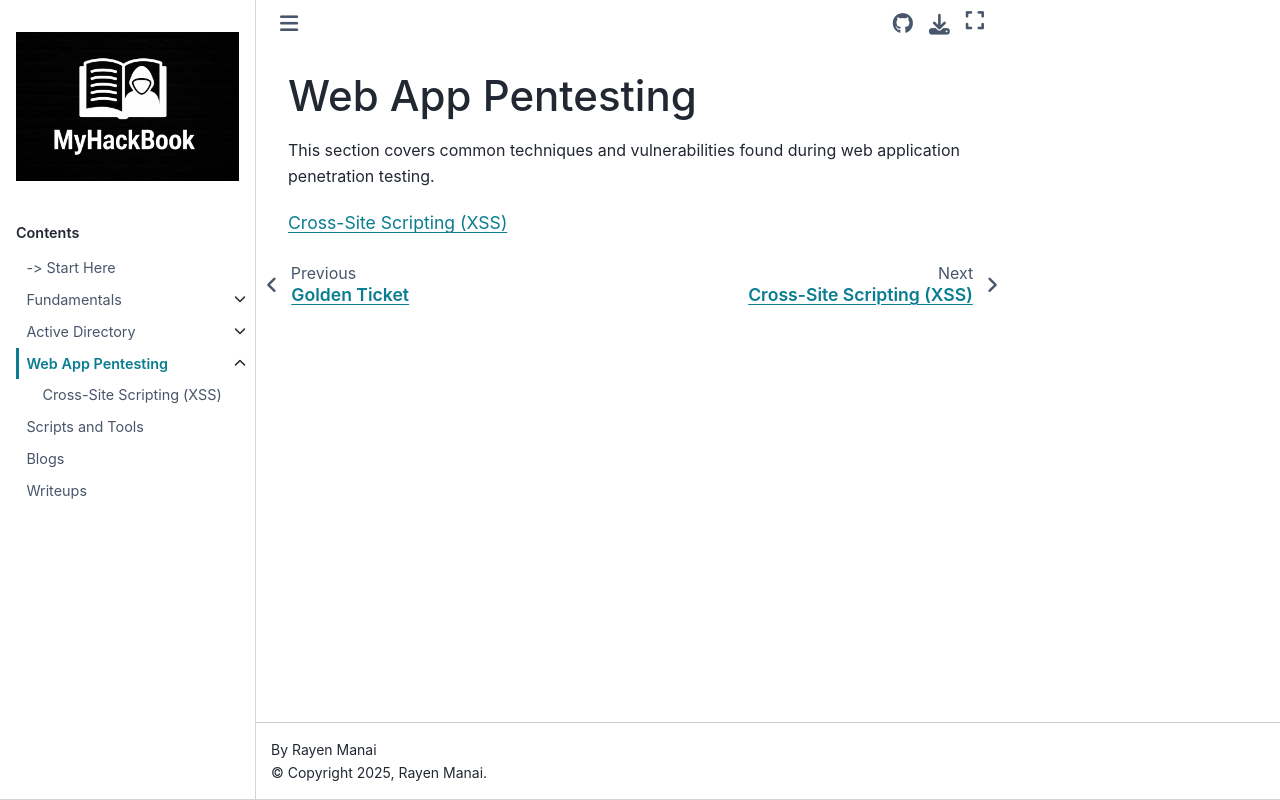

repository: RayenManai/MyHackBook · page: Web App Pentesting/index.html · generator: sphinx

# Web App Pentesting

This section covers common techniques and vulnerabilities found during web application penetration testing.

```{toctree}
:maxdepth: 1

xss
```
